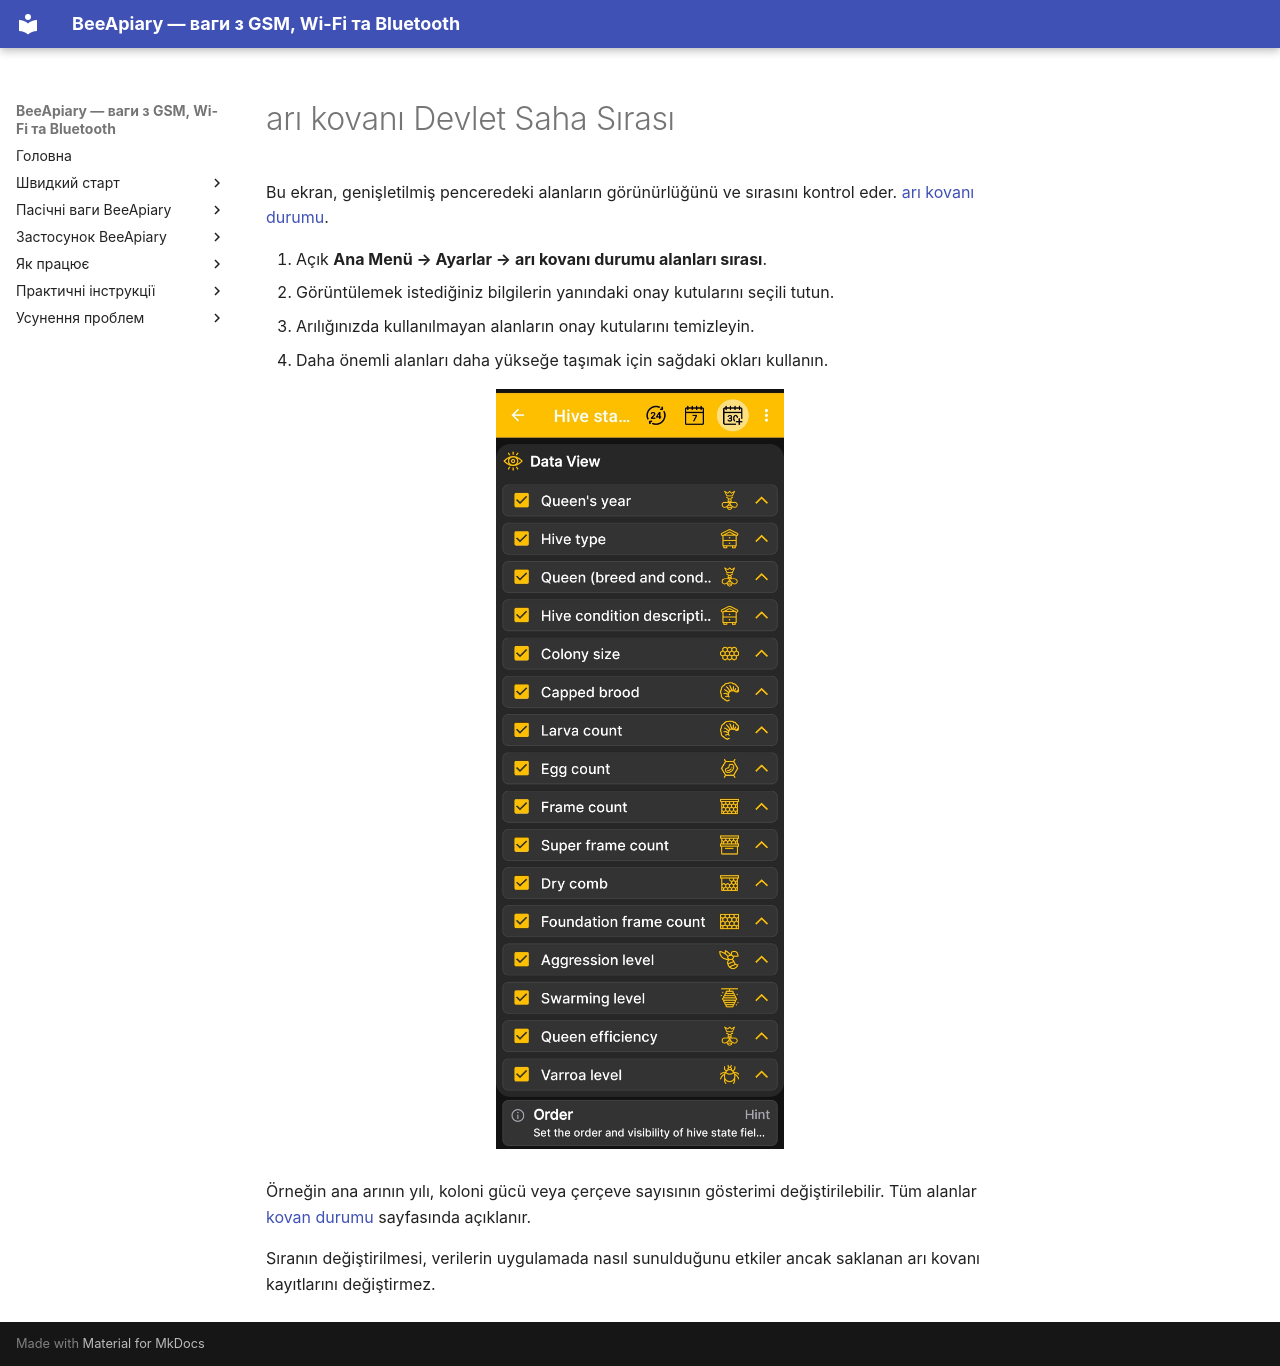

repository: Ivan-Bdgilko/BeeApiary_Docs · page: tr/app/hive-state-settings/index.html · generator: mkdocs

# arı kovanı Devlet Saha Sırası

Bu ekran, genişletilmiş penceredeki alanların görünürlüğünü ve sırasını kontrol eder. [arı kovanı durumu](hive-state.md).

1. Açık **Ana Menü → Ayarlar → arı kovanı durumu alanları sırası**.
2. Görüntülemek istediğiniz bilgilerin yanındaki onay kutularını seçili tutun.
3. Arılığınızda kullanılmayan alanların onay kutularını temizleyin.
4. Daha önemli alanları daha yükseğe taşımak için sağdaki okları kullanın.

![Arı kovanı durumu alanlarının görünürlüğünü ve sırasını yapılandırma](../../assets/en/app/hive-state-settings/hive-state-fields-order.jpg){ .doc-screenshot }

Örneğin ana arının yılı, koloni gücü veya çerçeve sayısının gösterimi değiştirilebilir. Tüm alanlar [kovan durumu](hive-state.md) sayfasında açıklanır.

Sıranın değiştirilmesi, verilerin uygulamada nasıl sunulduğunu etkiler ancak saklanan arı kovanı kayıtlarını değiştirmez.
